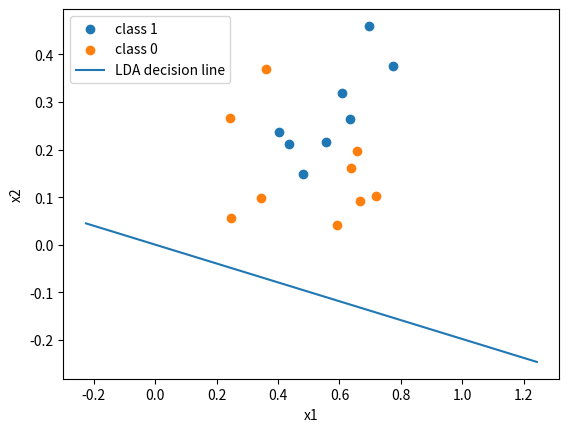

Write the Python code that produced this figure.
import numpy as np
import matplotlib.pyplot as plt


def getDataSet():
    """
    get watermelon dataset 3.0 alpha.
    :return: (feature array, label array)
    """
    dataSet = np.array([
        [0.697, 0.460, 1],
        [0.774, 0.376, 1],
        [0.634, 0.264, 1],
        [0.608, 0.318, 1],
        [0.556, 0.215, 1],
        [0.403, 0.237, 1],
        [0.481, 0.149, 1],
        [0.437, 0.211, 1],
        [0.666, 0.091, 0],
        [0.243, 0.267, 0],
        [0.245, 0.057, 0],
        [0.343, 0.099, 0],
        [0.639, 0.161, 0],
        [0.657, 0.198, 0],
        [0.360, 0.370, 0],
        [0.593, 0.042, 0],
        [0.719, 0.103, 0]
    ])

    # insert number 1 before column 0.
    # e.g: dataSet[0]=[1, 0.697, 0.460, 1]
    # dataSet = np.insert(dataSet, 0, np.ones(dataSet.shape[0]),axis=1)

    dataArr = dataSet[:, :-1]
    labelArr = dataSet[:, -1]
    return dataArr, labelArr


def LDA(dataArr, labelArr):
    """
    Linear Discriminant Analysis.
    :param dataArr:
    :param labelArr:
    :return: parameter w
    """
    # classify the data
    data1 = dataArr[labelArr == 1]
    data0 = dataArr[labelArr == 0]

    # compute mu
    mu0 = data0.mean(axis=0, keepdims=True)
    mu1 = data1.mean(axis=0, keepdims=True)

    # compute cov of the data0,1
    diff0 = data0 - mu0
    diff1 = data1 - mu1
    cov0 = np.dot(diff0.T, diff0)
    cov1 = np.dot(diff1.T, diff1)

    # compute the within-class scatter matrix
    Sw = cov0 + cov1

    # compute the parameter w
    Swinv = np.linalg.inv(Sw)
    w = np.dot(Swinv, mu0.T - mu1.T)

    return w


def main():
    """
    main function.
    get the parameter
    plot the figure
    """
    dataArr, labelArr = getDataSet()
    w = LDA(dataArr, labelArr)
    print(w)

    # plot data points
    data1 = dataArr[labelArr == 1]
    data0 = dataArr[labelArr == 0]
    plt.scatter(data1[:, 0], data1[:, 1], label="class 1")
    plt.scatter(data0[:, 0], data0[:, 1], label="class 0")
    plt.xlabel("x1")
    plt.ylabel("x2")
    # plot the line(decision line is perpendicular to w)
    w = w.flatten()
    maxX1 = dataArr[:, 0].max()
    minX1 = dataArr[:, 0].min()
    x1 = np.linspace(maxX1 - 1, minX1 + 1, 102)
    x2 = -w[0] * x1 / w[1]
    # plt.plot(x1,w[1]*x1/w[0],label="w direction")
    plt.plot(x1, x2, label="LDA decision line")

    plt.legend()
    plt.show()

if __name__=="__main__":
    main()